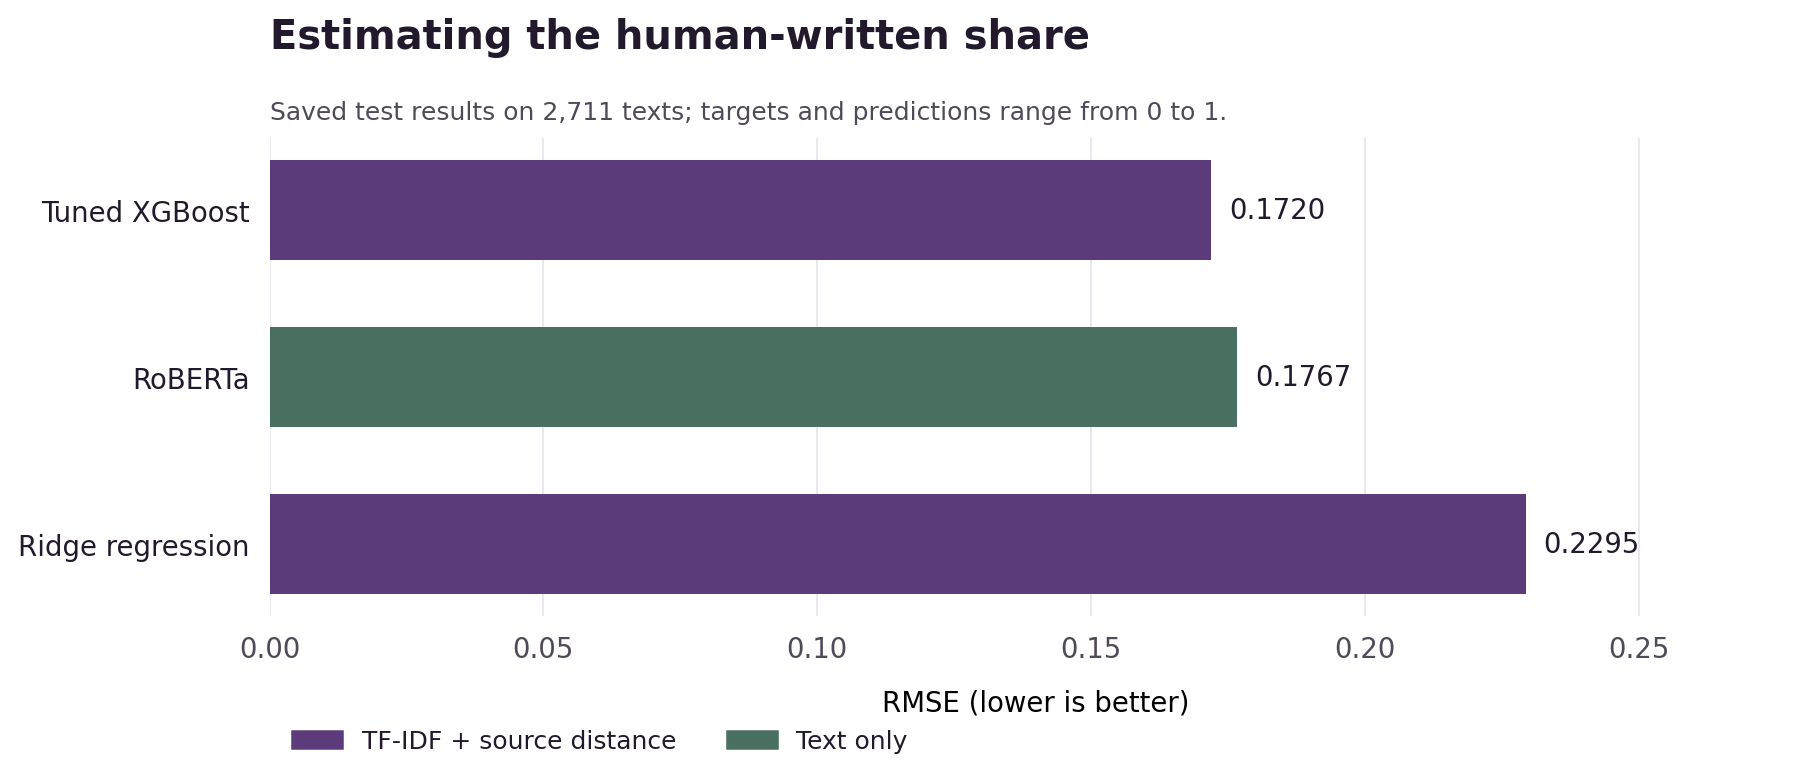

The file beside this chart, header and first rows:
model, input, mse, rmse, mae, r2
Ridge regression, TF-IDF + source distance, 0.05265, 0.2295, 0.1794, 0.6759
Tuned XGBoost, TF-IDF + source distance, 0.02958, 0.172, 0.1088, 0.8179
RoBERTa, Text only, 0.03124, 0.1767, 0.1143, 0.8077
